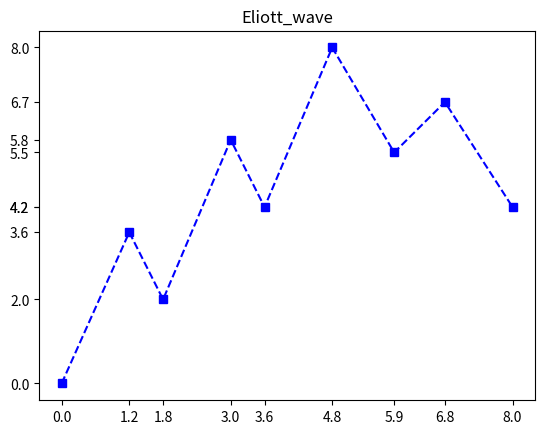

The matplotlib source for this figure:
import pandas as pd

s = pd.Series([0.0,3.6,2.0,5.8,4.2,8.0,5.5,6.7,4.2])
s.index = pd.Index([0.0,1.2,1.8,3.0,3.6,4.8,5.9,6.8,8.0])

s.index.name = 'myindex'
s.name= "-myseries-"

import matplotlib.pyplot as plt
plt.title('Eliott_wave')
plt.plot(s, 'bs--')
plt.xticks(s.index)
plt.yticks(s.values)
#plt.grid(True)
plt.show()